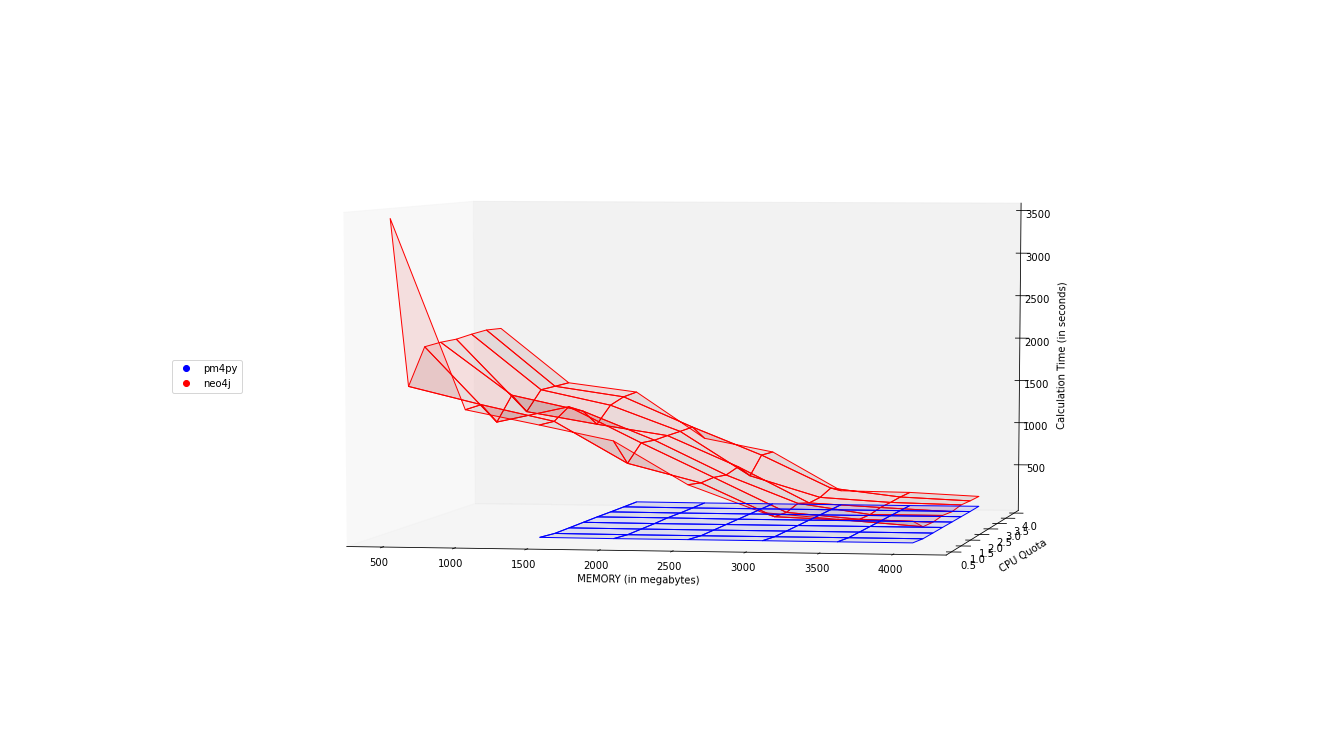

The table this chart was drawn from, first rows:
Analysis, CPU Limit, MEMORY Limit, Loading Time, DFG Calculation Time, Total Time
pm4py, 0.5, 1536m, 25.93, 26.62, 52.55
pm4py, 0.5, 2048m, 25.88, 24.03, 49.91
pm4py, 0.5, 2560m, 25.77, 24.41, 50.18
pm4py, 0.5, 3072m, 25.5, 24.33, 49.83
pm4py, 0.5, 3584m, 25.33, 23.46, 48.79
pm4py, 0.5, 4096m, 25.38, 23.44, 48.82
pm4py, 1.0, 1536m, 18.01, 14.35, 32.36
pm4py, 1.0, 2048m, 17.98, 11.69, 29.67
pm4py, 1.0, 2560m, 17.73, 11.4, 29.13
pm4py, 1.0, 3072m, 17.81, 11.48, 29.28
pm4py, 1.0, 3584m, 18.24, 11.64, 29.89
pm4py, 1.0, 4096m, 17.92, 11.44, 29.36
pm4py, 1.5, 1536m, 18.06, 14.14, 32.2
pm4py, 1.5, 2048m, 17.99, 11.86, 29.85
pm4py, 1.5, 2560m, 17.86, 11.35, 29.2
pm4py, 1.5, 3072m, 17.89, 11.35, 29.24
pm4py, 1.5, 3584m, 17.8, 11.31, 29.11
pm4py, 1.5, 4096m, 17.82, 11.35, 29.17
pm4py, 2.0, 1536m, 18.92, 14.36, 33.28
pm4py, 2.0, 2048m, 18.03, 11.55, 29.59
pm4py, 2.0, 2560m, 18.04, 11.38, 29.42
pm4py, 2.0, 3072m, 17.88, 11.28, 29.15
pm4py, 2.0, 3584m, 17.8, 11.23, 29.02
pm4py, 2.0, 4096m, 17.95, 11.33, 29.28
pm4py, 2.5, 1536m, 19.24, 14.93, 34.16
pm4py, 2.5, 2048m, 20.54, 13.37, 33.91
pm4py, 2.5, 2560m, 17.62, 11.44, 29.05
pm4py, 2.5, 3072m, 17.66, 11.56, 29.22
pm4py, 2.5, 3584m, 17.63, 11.3, 28.93
pm4py, 2.5, 4096m, 17.7, 11.37, 29.07
pm4py, 3.0, 1536m, 17.86, 14.4, 32.26
pm4py, 3.0, 2048m, 17.96, 11.54, 29.5
pm4py, 3.0, 2560m, 17.61, 11.59, 29.2
pm4py, 3.0, 3072m, 17.76, 11.36, 29.12
pm4py, 3.0, 3584m, 17.85, 11.36, 29.21
pm4py, 3.0, 4096m, 17.81, 11.34, 29.15
pm4py, 3.5, 1536m, 17.8, 14.11, 31.91
pm4py, 3.5, 2048m, 17.79, 11.42, 29.21
pm4py, 3.5, 2560m, 17.73, 11.52, 29.25
pm4py, 3.5, 3072m, 17.7, 11.42, 29.12
pm4py, 3.5, 3584m, 17.8, 11.26, 29.06
pm4py, 3.5, 4096m, 17.6, 11.29, 28.89
pm4py, 4.0, 1536m, 17.89, 14.24, 32.13
pm4py, 4.0, 2048m, 17.88, 11.37, 29.26
pm4py, 4.0, 2560m, 17.7, 11.45, 29.15
pm4py, 4.0, 3072m, 17.72, 11.26, 28.98
pm4py, 4.0, 3584m, 17.82, 11.53, 29.35
pm4py, 4.0, 4096m, 19.18, 11.95, 31.13
neo4j, 0.5, 1024m, 0, 1440, 1440
neo4j, 0.5, 1536m, 0, 1281, 1281
neo4j, 0.5, 2048m, 0, 1117, 1117
neo4j, 0.5, 2560m, 0, 648.8, 648.8
neo4j, 0.5, 3072m, 0, 356.3, 356.3
neo4j, 0.5, 3584m, 0, 293.6, 293.6
neo4j, 0.5, 4096m, 0, 283.1, 283.1
neo4j, 0.5, 512m, 0, 3514, 3514
neo4j, 1.0, 1024m, 0, 1451, 1451
neo4j, 1.0, 1536m, 0, 1274, 1274
neo4j, 1.0, 2048m, 0, 819.5, 819.5
neo4j, 1.0, 2560m, 0, 613.5, 613.5
... 52 more rows
